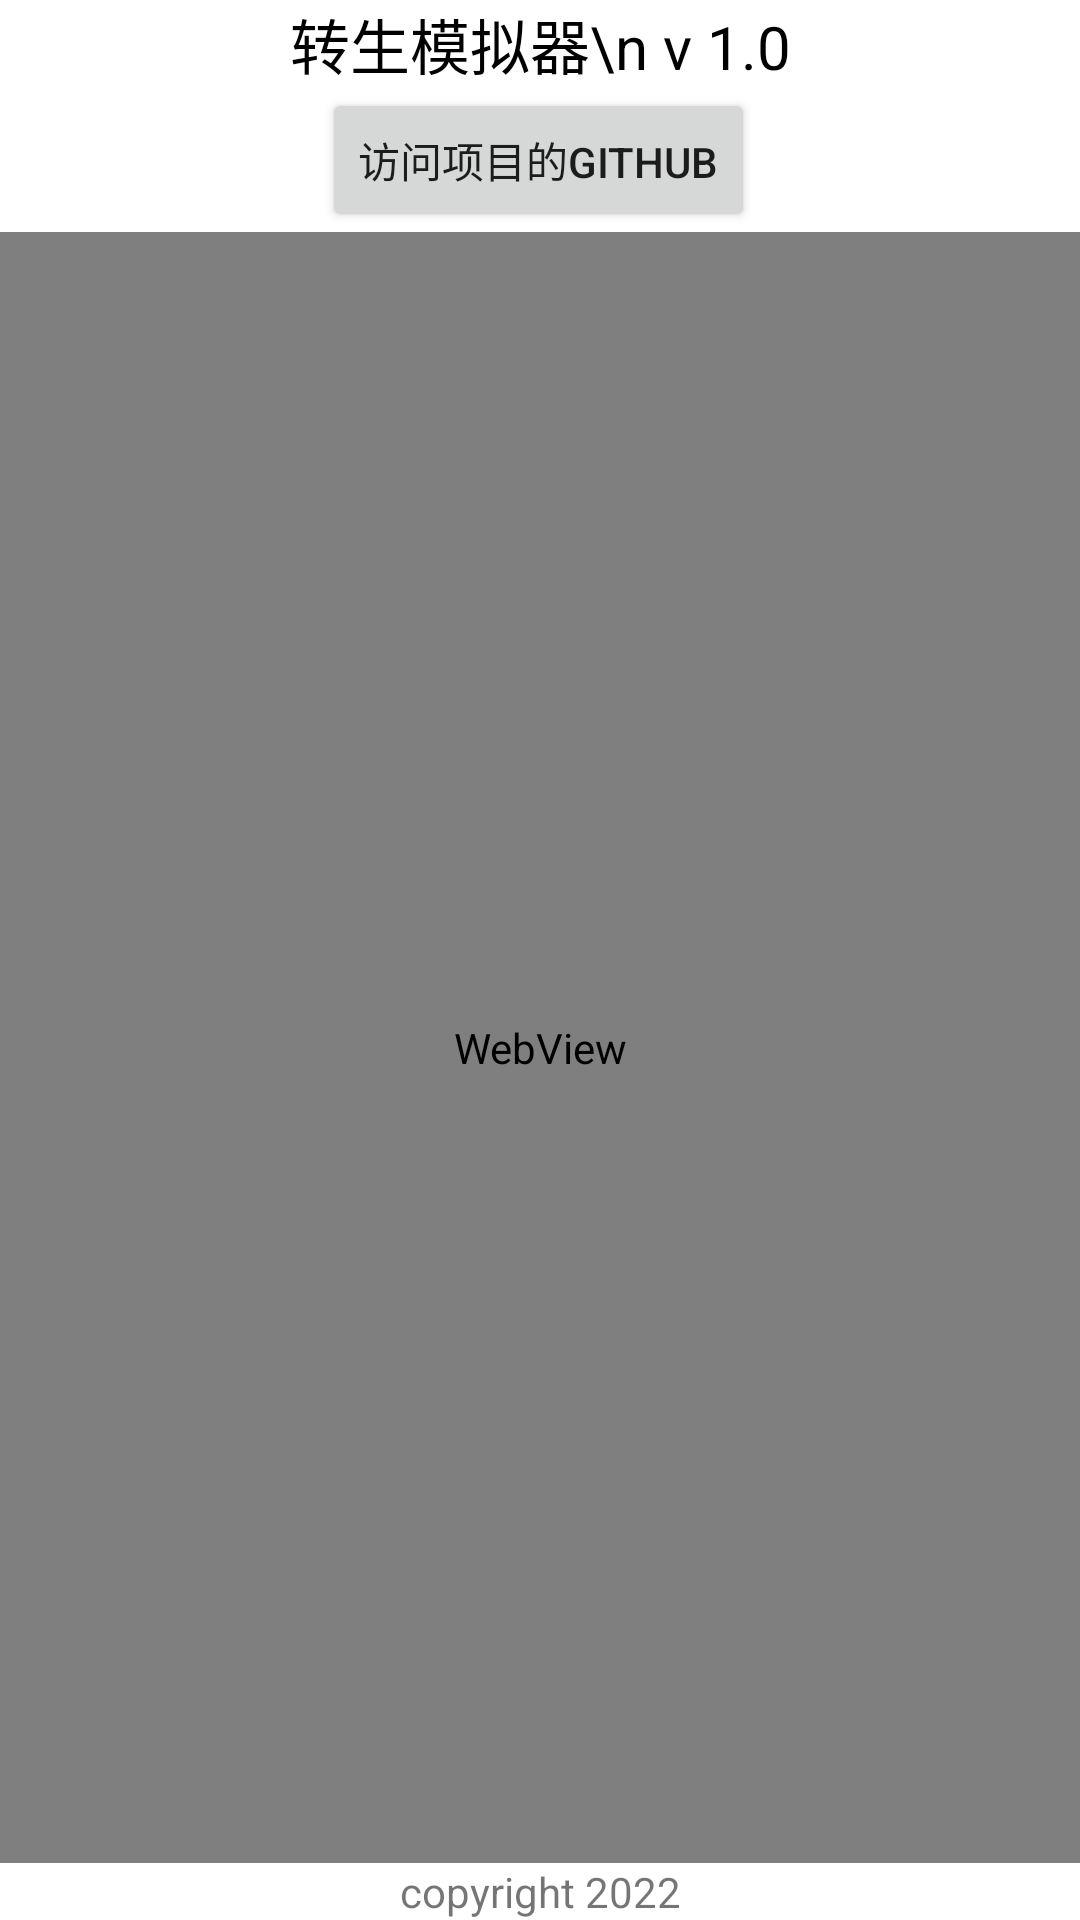

Android layout source for this screen:
<!-- AndroidManifest.xml: application theme Theme.RebirthSimulator -->
<!-- res/layout/activity_about.xml -->
<?xml version="1.0" encoding="utf-8"?>
<androidx.constraintlayout.widget.ConstraintLayout xmlns:android="http://schemas.android.com/apk/res/android"
    xmlns:app="http://schemas.android.com/apk/res-auto"
    xmlns:tools="http://schemas.android.com/tools"
    android:id="@+id/githubbutton"
    android:layout_width="match_parent"
    android:layout_height="match_parent"
    tools:context=".AboutActivity">

    <WebView
        android:id="@+id/webview"
        android:layout_width="0dp"
        android:layout_height="0dp"
        app:layout_constraintBottom_toTopOf="@+id/textView2"
        app:layout_constraintEnd_toEndOf="parent"
        app:layout_constraintHorizontal_bias="0.0"
        app:layout_constraintStart_toStartOf="parent"
        app:layout_constraintTop_toBottomOf="@+id/gogithub"
        app:layout_constraintVertical_bias="0.677" />

    <Button
        android:id="@+id/gogithub"
        android:layout_width="wrap_content"
        android:layout_height="wrap_content"
        android:text="访问项目的Github"
        app:layout_constraintEnd_toEndOf="parent"
        app:layout_constraintHorizontal_bias="0.497"
        app:layout_constraintStart_toStartOf="parent"
        app:layout_constraintTop_toBottomOf="@+id/titleview" />

    <TextView
        android:id="@+id/textView2"
        android:layout_width="0dp"
        android:layout_height="wrap_content"
        android:text="copyright 2022"
        android:textAlignment="center"
        app:layout_constraintBottom_toBottomOf="parent"
        app:layout_constraintEnd_toEndOf="parent"
        app:layout_constraintStart_toStartOf="parent" />

    <TextView
        android:id="@+id/titleview"
        android:layout_width="wrap_content"
        android:layout_height="wrap_content"
        android:text="转生模拟器\n v 1.0"
        android:textAlignment="center"
        android:textColor="#000000"
        android:textSize="20sp"
        app:layout_constraintEnd_toEndOf="parent"
        app:layout_constraintStart_toStartOf="parent"
        app:layout_constraintTop_toTopOf="parent" />
</androidx.constraintlayout.widget.ConstraintLayout>
<!-- resources referenced by this layout -->
<resources>
  <style name="Theme.RebirthSimulator" parent="Theme.MaterialComponents.DayNight.DarkActionBar">
          
          <item name="colorPrimary">@color/purple_500</item>
          <item name="colorPrimaryVariant">@color/purple_700</item>
          <item name="colorOnPrimary">@color/white</item>
          
          <item name="colorSecondary">@color/teal_200</item>
          <item name="colorSecondaryVariant">@color/teal_700</item>
          <item name="colorOnSecondary">@color/black</item>
          
          <item name="android:statusBarColor" tools:targetApi="l">?attr/colorPrimaryVariant</item>
          
      </style>
  <color name="purple_500">#FF6200EE</color>
  <color name="purple_700">#FF3700B3</color>
  <color name="white">#FFFFFFFF</color>
  <color name="teal_200">#FF03DAC5</color>
  <color name="teal_700">#FF018786</color>
  <color name="black">#FF000000</color>
</resources>
